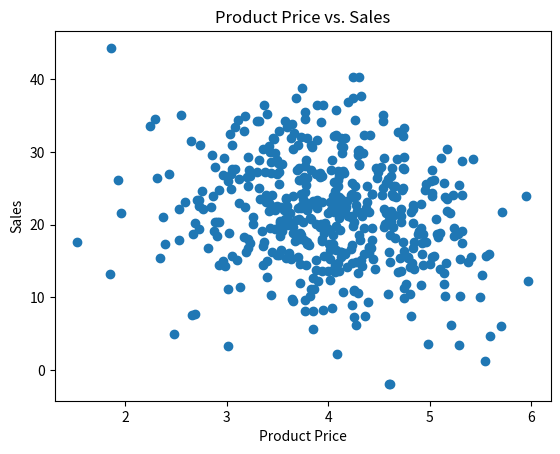
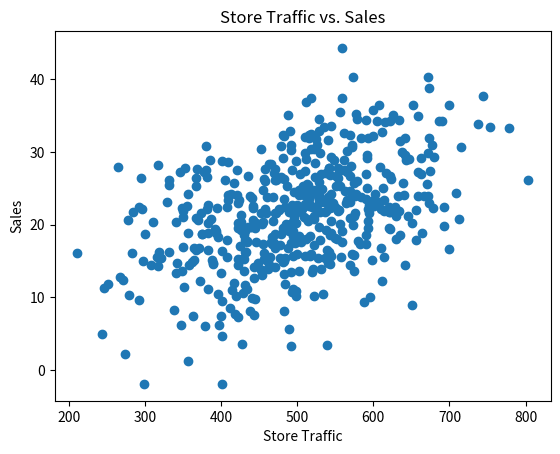

Source code (Python) for these figures, in order:
# import needed packages to get random numbers and make graphs
import numpy as np
import matplotlib.pyplot as plt

# Set the randomization seed
rng = np.random.default_rng(123)

# Function to simulate Harmons peanut butter sales, based off code we used in class
# Using price, if there was a promotion, if they use the loyalty program or not, and the overall traffic at the store
def simulate_sales(n, intercept, price_effect, promotion_effect,
                   loyalty_effect, traffic_effect, sigma):

    # Simulate the price of the peanut butter, $4 on average and SD of $0.75
    product_price = rng.normal(4, 0.75, size=n)

    # Simulate whether the product was promoted
    # 0 means no promotion, 1 means promotion, and 50% of either outcome
    promotion = rng.binomial(1, 0.5, size=n)

    # Simulate whether the customer is a loyalty member
    # 0 means not a member, 1 means loyalty member, and 60% change they are a member
    loyalty_member = rng.binomial(1, 0.6, size=n)

    # Simulate the amount of store traffic
    # around 500 customers and SD of 100
    store_traffic = rng.normal(500, 100, size=n)

    # Add normally distributed random error 
    error = rng.normal(0, sigma, size=n)

    # Calculate total sales 
    sales = (intercept
             + price_effect * product_price
             + promotion_effect * promotion
             + loyalty_effect * loyalty_member
             + traffic_effect * store_traffic
             + error)

    return sales, product_price, promotion, loyalty_member, store_traffic


# Generate 500 simulated observations, had chat help me with these numbers, used n=500 so scatter plots look more normal
sales, product_price, promotion, loyalty_member, store_traffic = simulate_sales(
    n=500,
    intercept=10,
    price_effect=-2.5,
    promotion_effect=8,
    loyalty_effect=4,
    traffic_effect=0.03,
    sigma=5
)

# Print 10 observations
print("Sales:", sales[:10])
print("Product Price:", product_price[:10])
print("Promotion:", promotion[:10])
print("Loyalty Member:", loyalty_member[:10])
print("Store Traffic:", store_traffic[:10])


# Now visulaize the simulated data using two plots
# Create a scatter plot to see the price vs the sales, and labeling it correctly
plt.figure() 
plt.scatter(product_price, sales)
plt.xlabel('Product Price')
plt.ylabel('Sales')
plt.title('Product Price vs. Sales')
plt.show()

# Create a new figure
plt.figure()

# Create a new plot but this time with traffic and sales
plt.scatter(store_traffic, sales)
plt.xlabel("Store Traffic")
plt.ylabel("Sales")
plt.title("Store Traffic vs. Sales")
plt.show()
